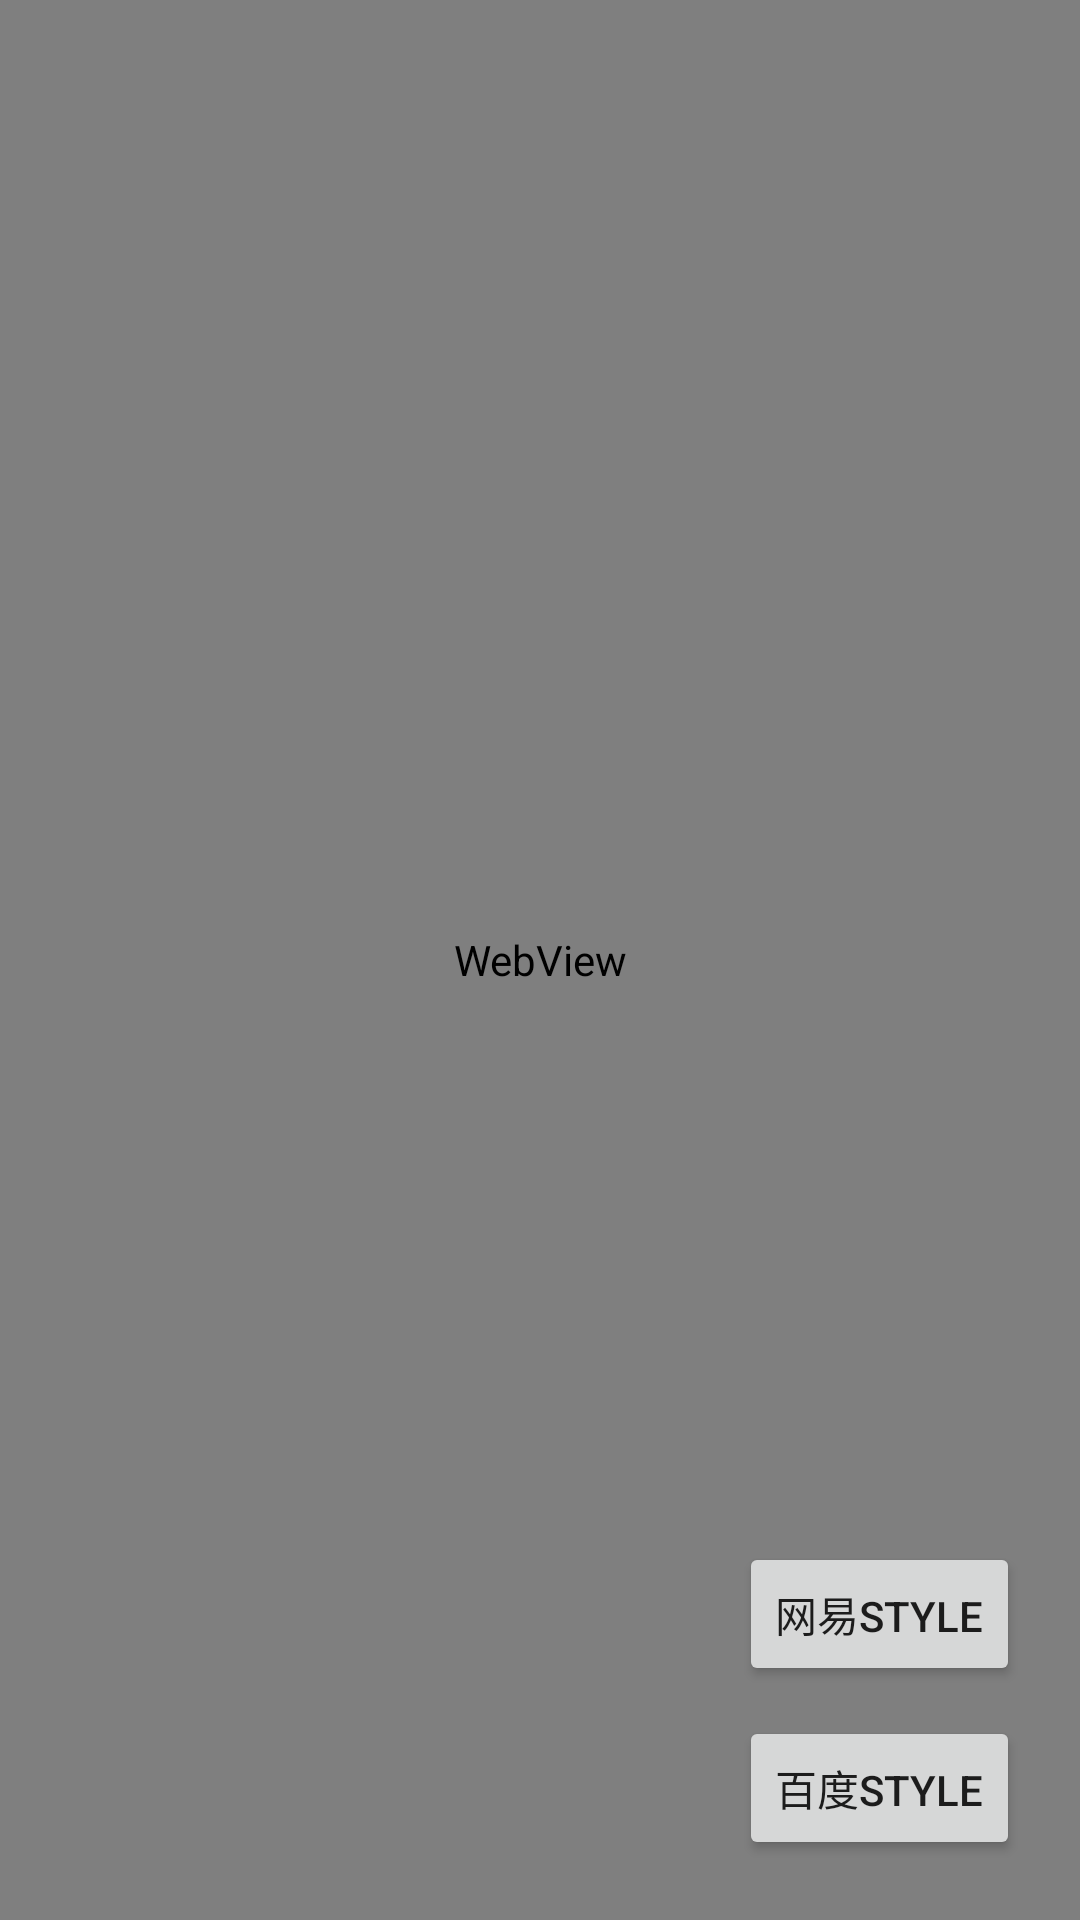

Here is an Android app screen rendered from its layout file. Give the layout XML and the strings, colors and styles it references.
<!-- AndroidManifest.xml: application theme AppTheme -->
<!-- res/layout/activity_web_view.xml -->
<?xml version="1.0" encoding="utf-8"?>
<RelativeLayout xmlns:android="http://schemas.android.com/apk/res/android"
    xmlns:tools="http://schemas.android.com/tools"
    android:layout_width="match_parent"
    android:layout_height="match_parent"
    tools:context=".activity.WebViewActivity">

    <WebView
        android:id="@+id/webview"
        android:layout_width="match_parent"
        android:layout_height="match_parent"
        android:background="@null" />

    <Button
        android:tag="type_no"
        android:id="@+id/btn_baidu"
        android:layout_marginRight="20dp"
        android:layout_marginBottom="20dp"
        android:layout_alignParentRight="true"
        android:layout_alignParentBottom="true"
        android:text="百度Style"
        android:layout_width="wrap_content"
        android:layout_height="wrap_content" />
    <Button
        android:layout_above="@+id/btn_baidu"
        android:tag="type_no"
        android:id="@+id/btn_wangyi"
        android:layout_marginRight="20dp"
        android:layout_marginBottom="10dp"
        android:layout_alignParentRight="true"
        android:text="网易Style"
        android:layout_width="wrap_content"
        android:layout_height="wrap_content" />
</RelativeLayout>
<!-- resources referenced by this layout -->
<resources>
  <style name="AppTheme" parent="Theme.AppCompat.Light.DarkActionBar">
          
          <item name="colorPrimary">@color/colorPrimary</item>
          <item name="colorPrimaryDark">@color/colorPrimaryDark</item>
          <item name="colorAccent">@color/colorAccent</item>
      </style>
  <!-- not gathered from this repository: default colours our renderer supplied (Android Studio template values) -->
  <color name="colorPrimary">#FF6200EE</color>
  <color name="colorPrimaryDark">#FF3700B3</color>
  <color name="colorAccent">#FF03DAC5</color>
</resources>
